The GitHub repository cookiebouquets/PurrceptronCV contains a labelled image folder "data" with 2 categories: empty, full. Examples follow, each with its label.

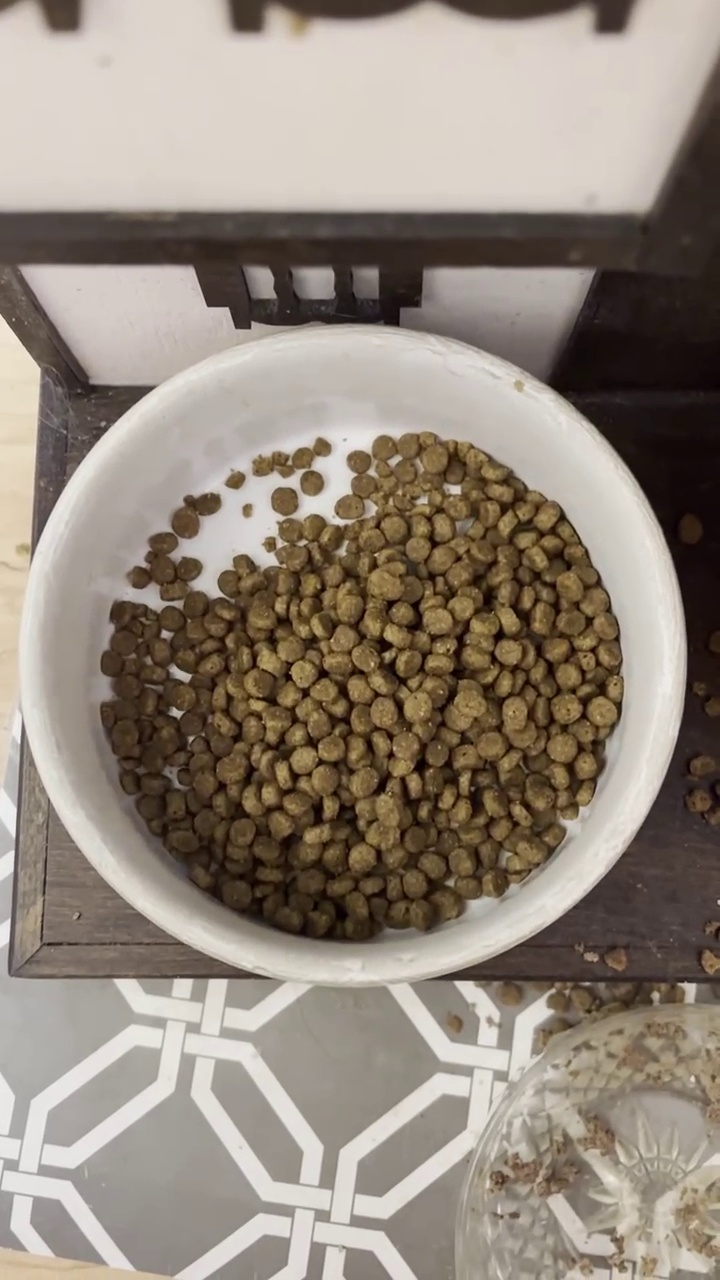
Label: full

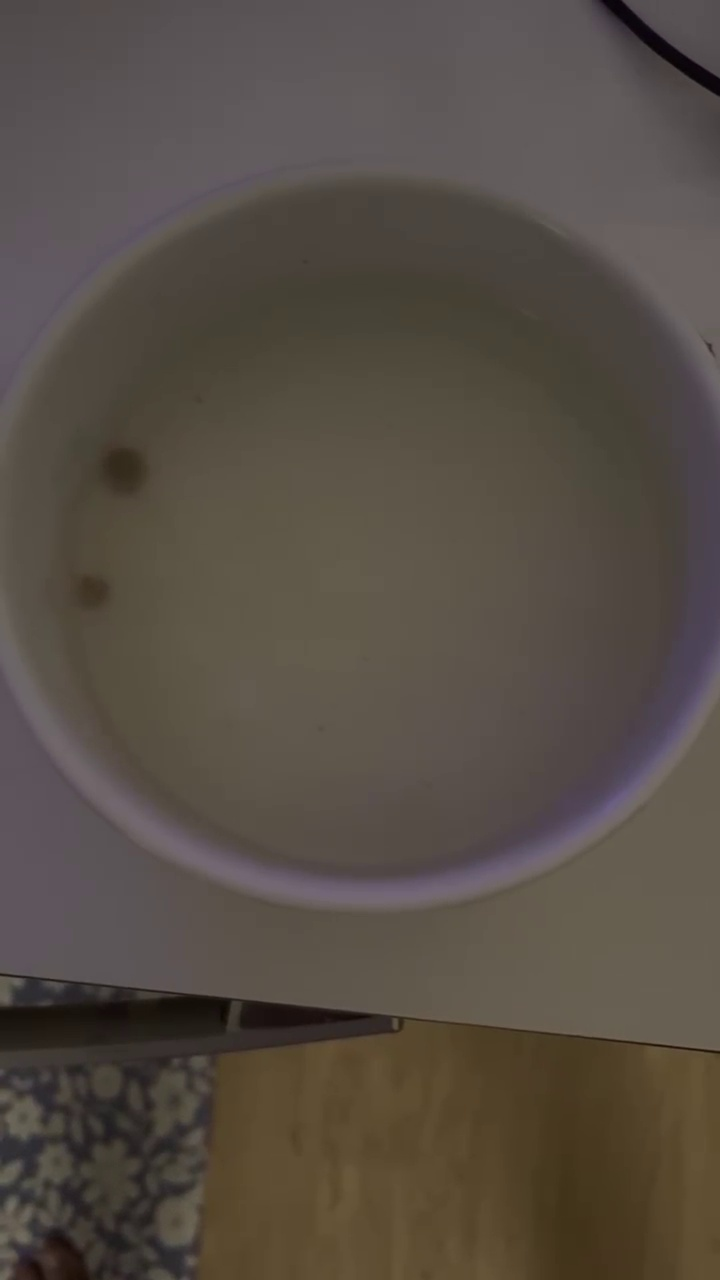
Label: empty

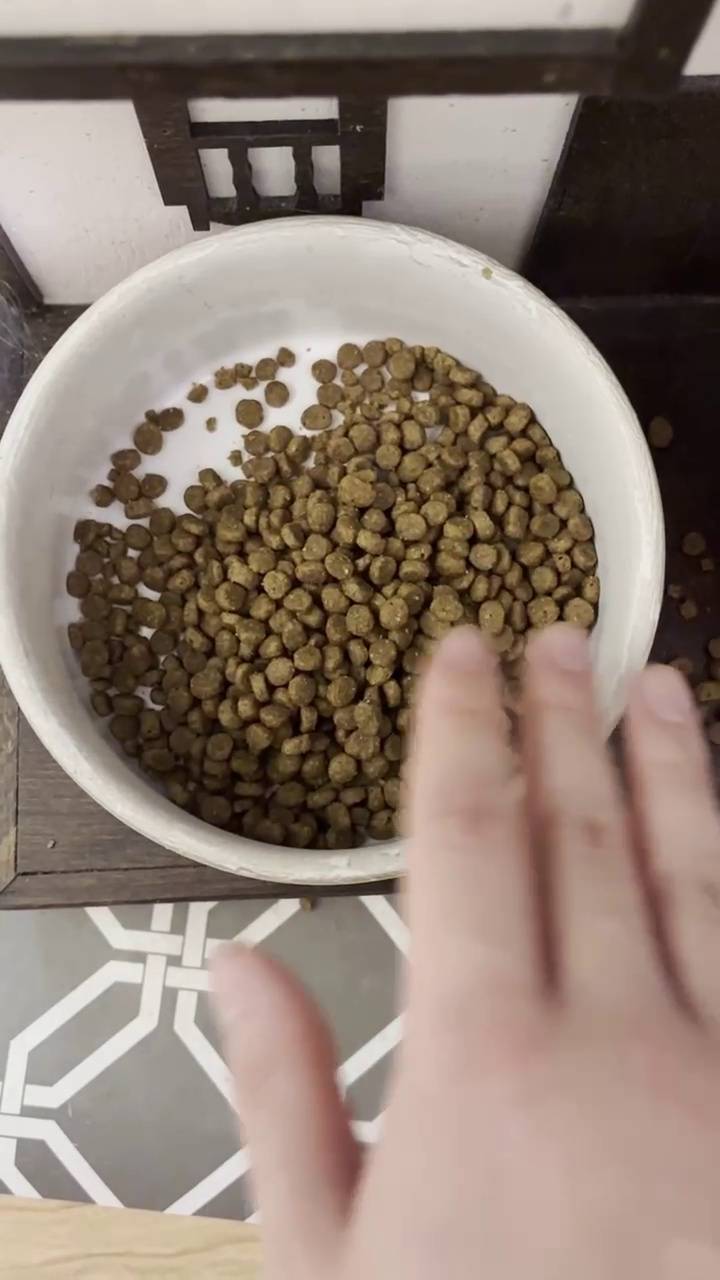
Label: full

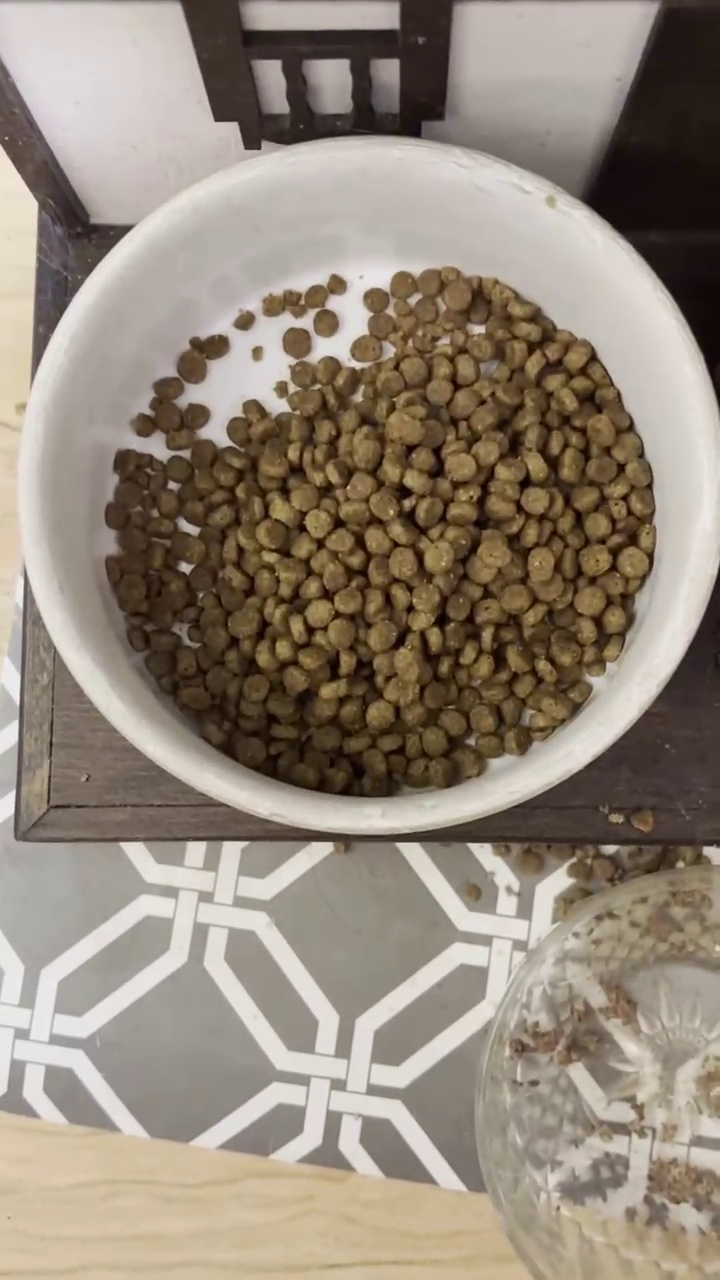
Label: full

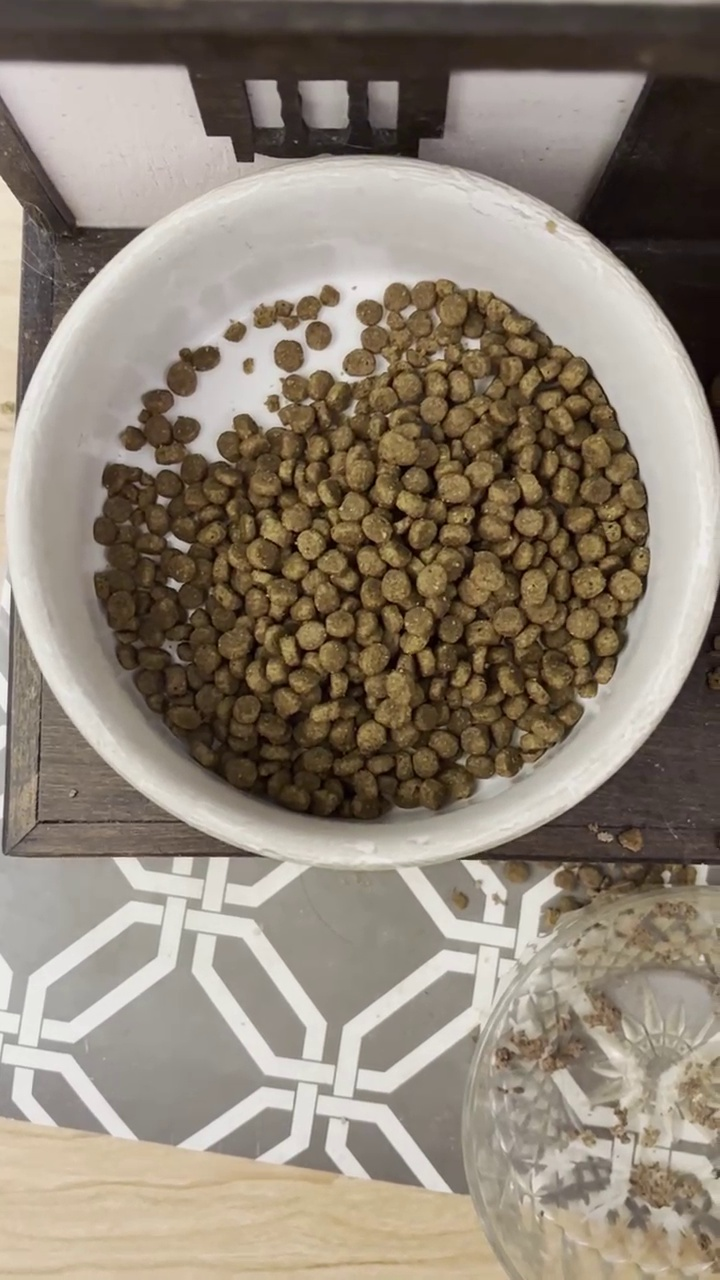
Label: full

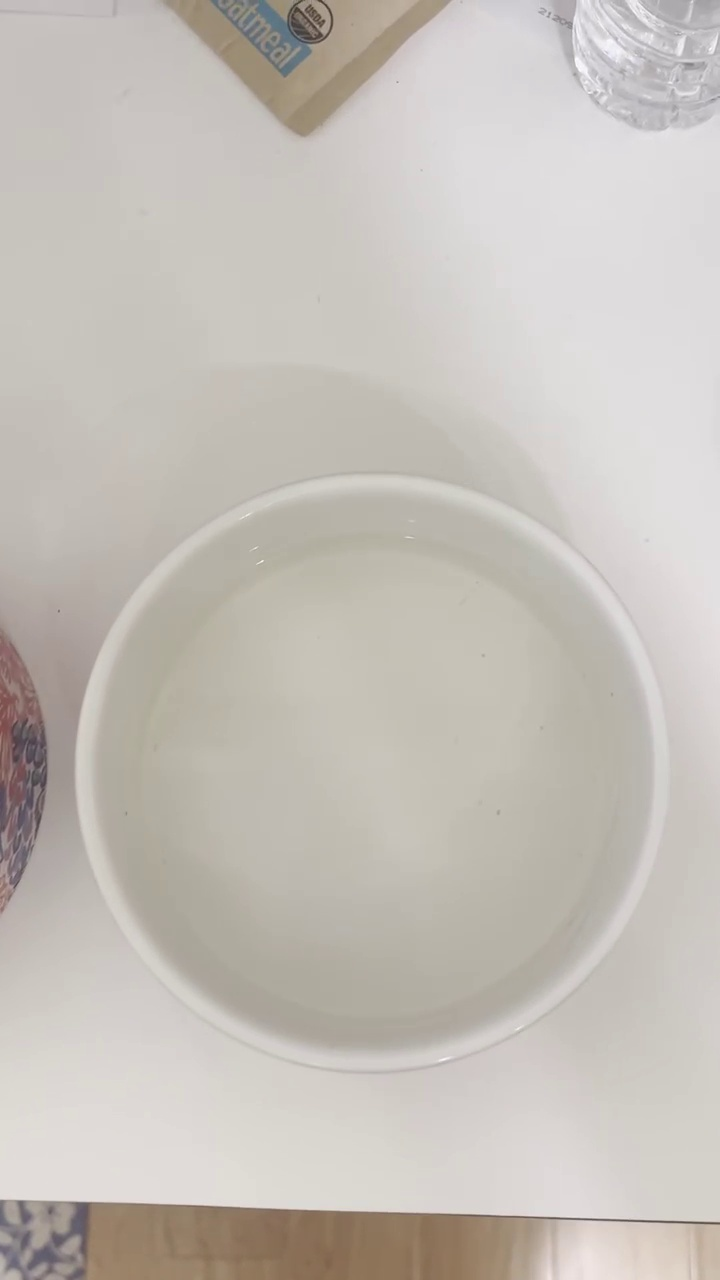
Label: empty
